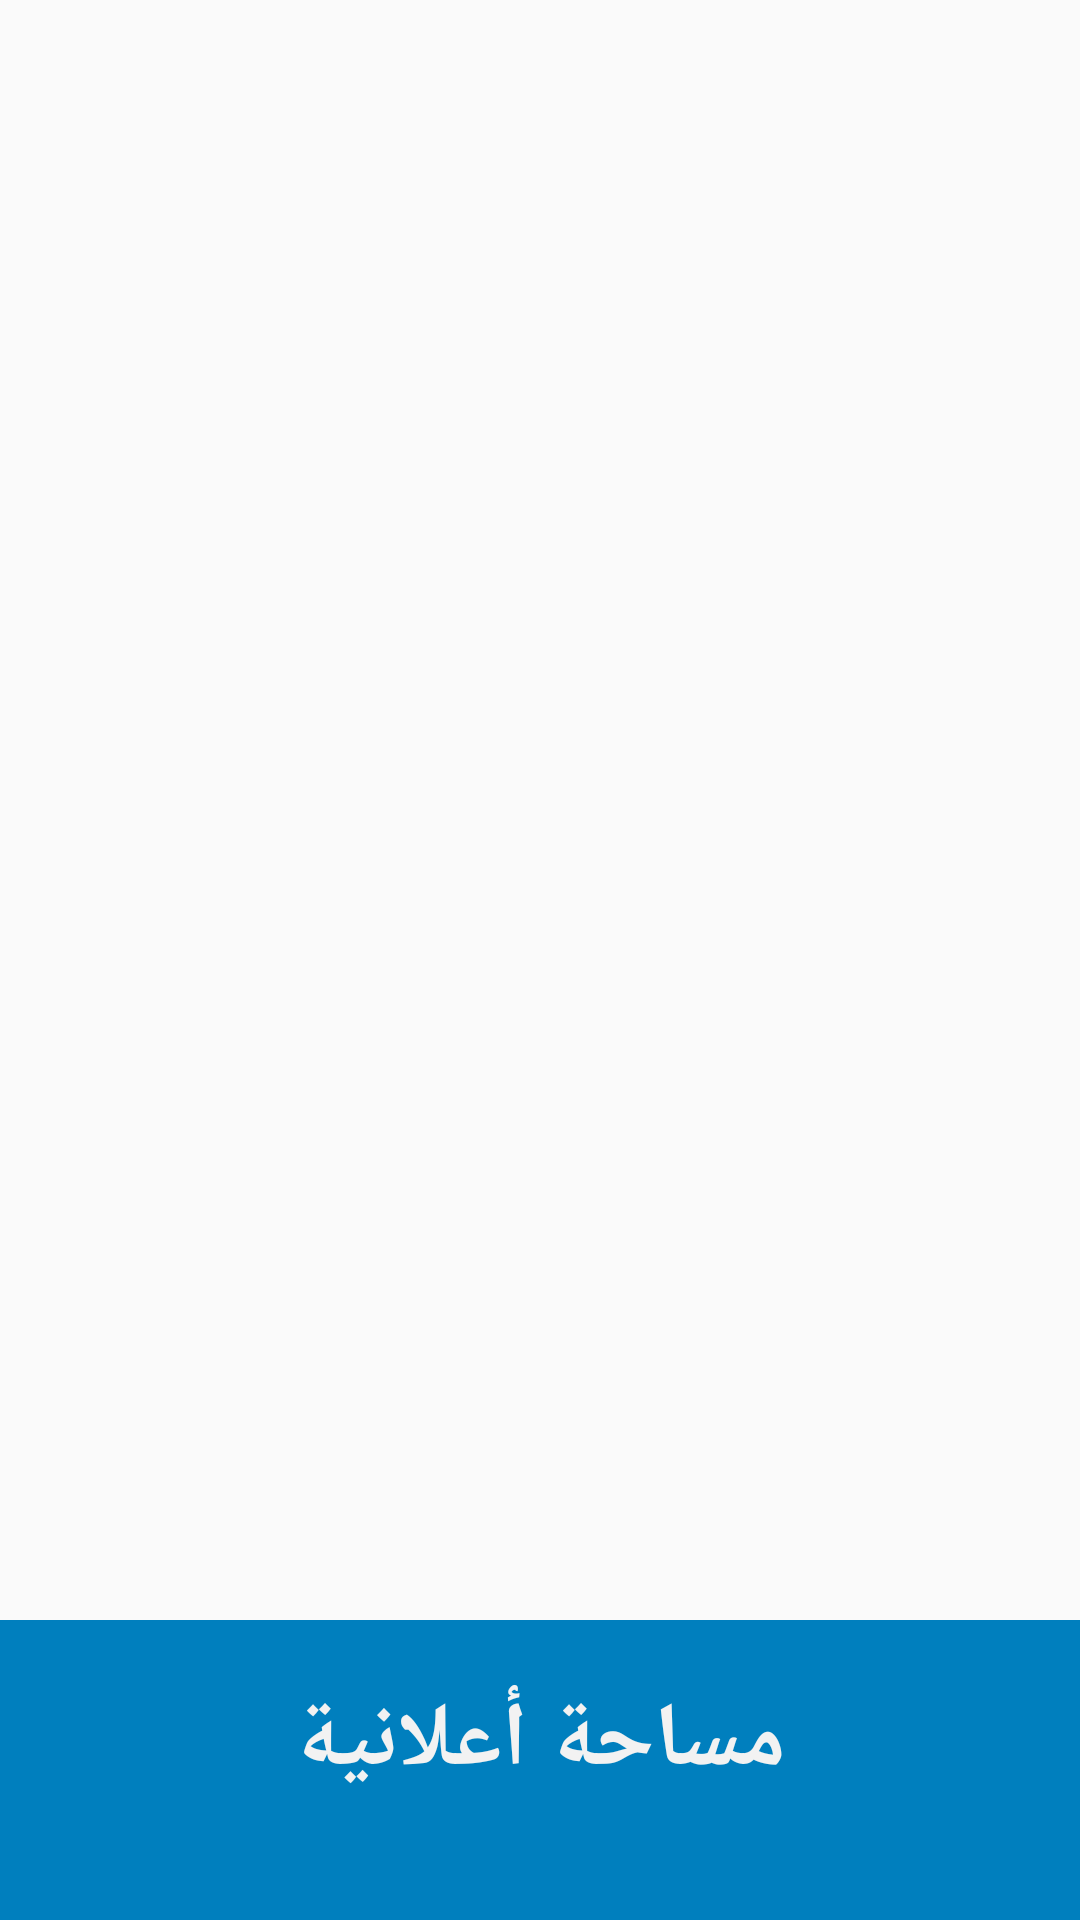

Produce the Android XML layout that renders to this screen, including the resource entries it uses.
<!-- AndroidManifest.xml: application theme AppTheme -->
<!-- res/layout/content_main.xml -->
<?xml version="1.0" encoding="utf-8"?>
<android.support.constraint.ConstraintLayout xmlns:android="http://schemas.android.com/apk/res/android"
    xmlns:app="http://schemas.android.com/apk/res-auto"
    xmlns:tools="http://schemas.android.com/tools"
    android:layout_width="match_parent"
    android:layout_height="match_parent"
    app:layout_behavior="@string/appbar_scrolling_view_behavior"
    tools:context="totchi.apps.a.imall.HomePageModule.MainActivity"
    tools:showIn="@layout/app_bar_main">

    <android.support.v7.widget.RecyclerView
        android:id="@+id/recyclerView"
        android:layout_width="match_parent"
        android:layout_height="match_parent"
        android:layout_alignParentTop="true"
        android:layout_centerHorizontal="true" />

    <LinearLayout
        android:id="@+id/linearLayout4"
        android:layout_width="match_parent"
        android:layout_height="100dp"
        android:background="#007FBE"
        android:orientation="vertical"
        app:layout_constraintBottom_toBottomOf="@+id/recyclerView"
        tools:ignore="MissingConstraints"
        tools:layout_editor_absoluteX="0dp">

        <TextView
            android:id="@+id/hometv"
            android:layout_width="wrap_content"
            android:layout_height="wrap_content"
            android:layout_gravity="center"
            android:background="#007FBE"
            android:text="مساحة أعلانية"
            android:padding="20sp"
            android:textAlignment="center"
            android:textColor="#F2F2F2"
            android:textSize="30sp"
            android:textStyle="bold" />
    </LinearLayout>


</android.support.constraint.ConstraintLayout>
<!-- res/layout/app_bar_main.xml (included above) -->
<?xml version="1.0" encoding="utf-8"?>
<android.support.design.widget.CoordinatorLayout xmlns:android="http://schemas.android.com/apk/res/android"
    xmlns:app="http://schemas.android.com/apk/res-auto"
    xmlns:tools="http://schemas.android.com/tools"
    android:layout_width="match_parent"
    android:layout_height="match_parent"
    tools:context="totchi.apps.a.imall.HomePageModule.MainActivity">

    <android.support.design.widget.AppBarLayout
        android:layout_width="match_parent"
        android:layout_height="wrap_content"
        android:theme="@style/AppTheme.AppBarOverlay">

        <android.support.v7.widget.Toolbar
            android:id="@+id/toolbar"
            android:layout_width="match_parent"
            android:layout_height="?attr/actionBarSize"
            android:background="#007FBE"
            app:popupTheme="@style/AppTheme.PopupOverlay" >
<LinearLayout
    android:layout_width="wrap_content"
    android:layout_height="wrap_content"
    android:orientation="horizontal"
    android:layout_gravity="right"
    >

    <Button
        android:id="@+id/Search"
        android:layout_width="30dp"
        android:layout_height="30dp"
        android:background="@drawable/ic_search"
        />
    <Button
        android:id="@+id/Notification"
        android:layout_width="30dp"
        android:layout_height="30dp"
        android:background="@drawable/iconu"
        />

    <Button
        android:id="@+id/profile"
        android:layout_width="30dp"
        android:layout_height="30dp"
        android:background="@drawable/iconv" />


</LinearLayout>
        </android.support.v7.widget.Toolbar>


            <TextView
                android:id="@+id/hometv"
                android:layout_width="match_parent"
                android:layout_height="wrap_content"
                android:text="@string/Home"
                android:textColor="#F2F2F2"
                android:textSize="30sp"
                android:layout_gravity="left"
                android:padding="4dp"
                android:textStyle="bold"
                android:background="#007FBE"/>



    </android.support.design.widget.AppBarLayout>

    <include layout="@layout/content_main" />


</android.support.design.widget.CoordinatorLayout>
<!-- resources referenced by this layout -->
<resources>
  <!-- drawable iconu: png bitmap (drawable-hdpi, 555 bytes) -->
  <!-- drawable iconv: png bitmap (drawable-hdpi, 393 bytes) -->
  <string name="Home">HOME</string>
  <style name="AppTheme.AppBarOverlay" parent="ThemeOverlay.AppCompat.Dark.ActionBar" />
  <style name="AppTheme.PopupOverlay" parent="ThemeOverlay.AppCompat.Light" />
  <style name="AppTheme" parent="Theme.AppCompat.Light.DarkActionBar">
          
          <item name="colorPrimary">@color/colorPrimary</item>
          <item name="colorPrimaryDark">@color/colorPrimaryDark</item>
          <item name="colorAccent">@color/colorAccent</item>
      </style>
  <color name="colorPrimary">#3F51B5</color>
  <color name="colorPrimaryDark">#303F9F</color>
  <color name="colorAccent">#FF4081</color>
</resources>
